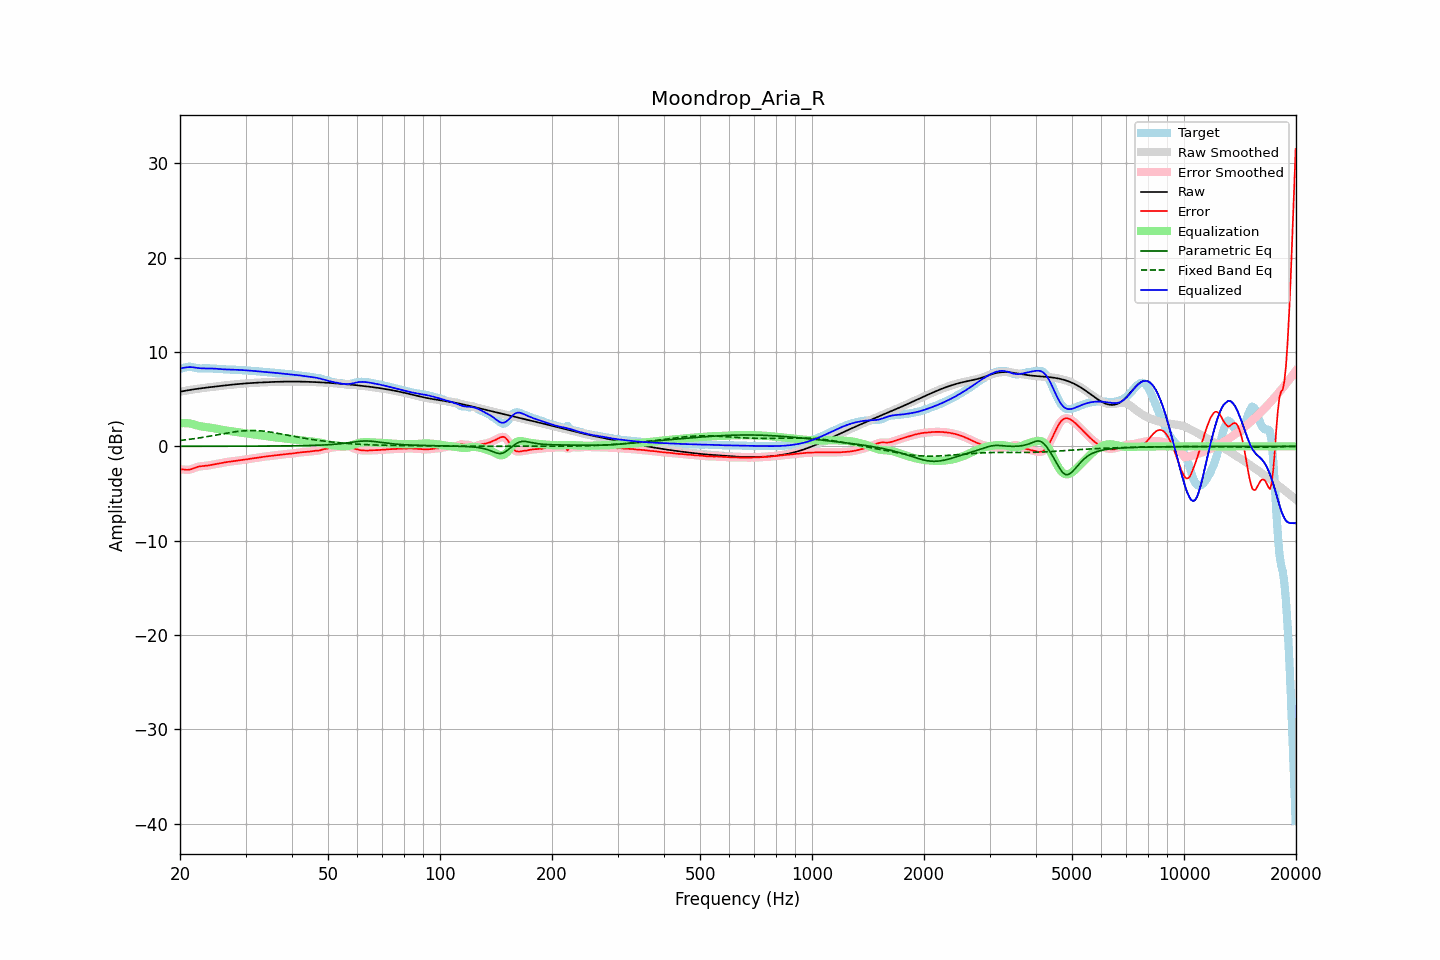

Source data for this figure (header and first rows):
frequency, raw, error, smoothed, error_smoothed, equalization, parametric_eq, fixed_band_eq, equalized_raw, equalized_smoothed, target
20.00, 5.79, -2.44, 5.79, -2.43, 2.45, 0.01, 0.62, 8.24, 8.24, 8.23
20.20, 5.83, -2.44, 5.83, -2.45, 2.46, 0.01, 0.64, 8.29, 8.29, 8.26
20.40, 5.86, -2.45, 5.86, -2.46, 2.47, 0.01, 0.66, 8.32, 8.32, 8.31
20.61, 5.89, -2.47, 5.89, -2.47, 2.47, 0.01, 0.68, 8.36, 8.36, 8.36
20.81, 5.92, -2.48, 5.92, -2.48, 2.46, 0.01, 0.70, 8.38, 8.38, 8.40
21.02, 5.95, -2.48, 5.95, -2.48, 2.44, 0.01, 0.73, 8.39, 8.39, 8.43
21.23, 5.98, -2.47, 5.98, -2.46, 2.42, 0.01, 0.75, 8.40, 8.40, 8.45
21.44, 6.01, -2.42, 6.01, -2.42, 2.40, 0.01, 0.77, 8.40, 8.40, 8.43
21.66, 6.03, -2.36, 6.03, -2.36, 2.35, 0.01, 0.79, 8.38, 8.38, 8.39
21.87, 6.06, -2.29, 6.06, -2.30, 2.30, 0.01, 0.82, 8.36, 8.36, 8.35
22.09, 6.08, -2.23, 6.08, -2.23, 2.25, 0.01, 0.84, 8.33, 8.33, 8.31
22.31, 6.11, -2.17, 6.11, -2.18, 2.20, 0.01, 0.87, 8.31, 8.31, 8.28
22.54, 6.13, -2.13, 6.13, -2.13, 2.16, 0.01, 0.89, 8.29, 8.29, 8.26
22.76, 6.15, -2.11, 6.15, -2.11, 2.12, 0.01, 0.92, 8.27, 8.27, 8.26
22.99, 6.18, -2.09, 6.18, -2.09, 2.09, 0.01, 0.95, 8.27, 8.27, 8.27
23.22, 6.20, -2.08, 6.20, -2.07, 2.07, 0.01, 0.98, 8.27, 8.27, 8.27
23.45, 6.22, -2.06, 6.22, -2.06, 2.05, 0.01, 1.01, 8.27, 8.27, 8.28
23.69, 6.24, -2.04, 6.24, -2.04, 2.03, 0.01, 1.03, 8.27, 8.27, 8.28
23.92, 6.26, -2.01, 6.26, -2.01, 2.00, 0.01, 1.06, 8.27, 8.27, 8.27
24.16, 6.28, -1.98, 6.28, -1.98, 1.98, 0.01, 1.09, 8.26, 8.26, 8.26
24.40, 6.30, -1.95, 6.30, -1.95, 1.95, 0.01, 1.12, 8.26, 8.26, 8.25
24.65, 6.32, -1.92, 6.32, -1.92, 1.92, 0.01, 1.16, 8.24, 8.24, 8.24
24.89, 6.34, -1.89, 6.34, -1.89, 1.89, 0.01, 1.19, 8.23, 8.23, 8.23
25.14, 6.36, -1.85, 6.36, -1.85, 1.85, 0.01, 1.22, 8.22, 8.22, 8.22
25.39, 6.38, -1.82, 6.38, -1.82, 1.82, 0.01, 1.25, 8.20, 8.20, 8.21
25.65, 6.40, -1.79, 6.40, -1.79, 1.79, 0.01, 1.28, 8.19, 8.19, 8.19
25.91, 6.42, -1.75, 6.42, -1.75, 1.75, 0.01, 1.31, 8.18, 8.18, 8.18
26.16, 6.44, -1.72, 6.44, -1.72, 1.72, 0.01, 1.34, 8.17, 8.17, 8.16
26.43, 6.46, -1.69, 6.46, -1.69, 1.70, 0.02, 1.37, 8.16, 8.16, 8.15
26.69, 6.48, -1.66, 6.48, -1.66, 1.67, 0.02, 1.40, 8.15, 8.15, 8.15
26.96, 6.50, -1.64, 6.50, -1.64, 1.64, 0.02, 1.43, 8.15, 8.15, 8.14
27.23, 6.52, -1.62, 6.52, -1.62, 1.62, 0.02, 1.46, 8.14, 8.14, 8.14
27.50, 6.54, -1.60, 6.54, -1.60, 1.60, 0.02, 1.49, 8.13, 8.13, 8.14
27.77, 6.56, -1.58, 6.56, -1.58, 1.57, 0.02, 1.52, 8.13, 8.13, 8.14
28.05, 6.57, -1.56, 6.57, -1.56, 1.55, 0.02, 1.54, 8.13, 8.13, 8.13
28.33, 6.59, -1.53, 6.59, -1.53, 1.53, 0.02, 1.56, 8.12, 8.12, 8.12
28.62, 6.61, -1.50, 6.61, -1.50, 1.51, 0.02, 1.59, 8.11, 8.11, 8.11
28.90, 6.62, -1.48, 6.62, -1.48, 1.48, 0.02, 1.61, 8.10, 8.10, 8.10
29.19, 6.64, -1.46, 6.64, -1.46, 1.46, 0.02, 1.62, 8.10, 8.10, 8.09
29.48, 6.65, -1.44, 6.65, -1.44, 1.43, 0.02, 1.64, 8.09, 8.09, 8.09
29.78, 6.66, -1.41, 6.66, -1.41, 1.41, 0.02, 1.65, 8.07, 8.07, 8.08
30.08, 6.68, -1.39, 6.68, -1.39, 1.39, 0.02, 1.66, 8.06, 8.06, 8.07
30.38, 6.69, -1.36, 6.69, -1.36, 1.36, 0.02, 1.67, 8.05, 8.05, 8.05
30.68, 6.70, -1.33, 6.70, -1.33, 1.34, 0.02, 1.68, 8.04, 8.04, 8.04
30.99, 6.71, -1.31, 6.71, -1.31, 1.31, 0.02, 1.68, 8.02, 8.02, 8.02
31.30, 6.72, -1.28, 6.72, -1.28, 1.28, 0.02, 1.68, 8.01, 8.01, 8.00
31.61, 6.74, -1.26, 6.73, -1.26, 1.26, 0.03, 1.68, 7.99, 7.99, 7.99
31.93, 6.74, -1.23, 6.74, -1.23, 1.23, 0.03, 1.67, 7.98, 7.98, 7.98
32.24, 6.75, -1.21, 6.75, -1.21, 1.21, 0.03, 1.67, 7.96, 7.96, 7.96
32.57, 6.76, -1.18, 6.76, -1.18, 1.18, 0.03, 1.66, 7.94, 7.94, 7.95
32.89, 6.77, -1.16, 6.77, -1.16, 1.16, 0.03, 1.64, 7.93, 7.93, 7.93
33.22, 6.78, -1.13, 6.78, -1.13, 1.13, 0.03, 1.63, 7.91, 7.91, 7.91
33.55, 6.79, -1.10, 6.79, -1.10, 1.11, 0.03, 1.61, 7.90, 7.90, 7.89
33.89, 6.80, -1.08, 6.80, -1.08, 1.09, 0.03, 1.59, 7.88, 7.88, 7.88
34.23, 6.80, -1.06, 6.80, -1.06, 1.06, 0.03, 1.57, 7.87, 7.87, 7.87
34.57, 6.81, -1.04, 6.81, -1.04, 1.04, 0.03, 1.55, 7.85, 7.85, 7.85
34.92, 6.82, -1.02, 6.82, -1.02, 1.02, 0.03, 1.52, 7.84, 7.84, 7.84
35.27, 6.83, -1.00, 6.83, -1.00, 1.00, 0.04, 1.49, 7.82, 7.82, 7.83
35.62, 6.83, -0.98, 6.83, -0.98, 0.98, 0.04, 1.47, 7.81, 7.81, 7.81
35.97, 6.84, -0.96, 6.84, -0.96, 0.96, 0.04, 1.44, 7.80, 7.80, 7.79
... 635 more rows
